Dataset: datav2 (GitHub, imlawcs/smart-trash-bin). Classes: metal, paper, plastic, trash cardboard, trash.

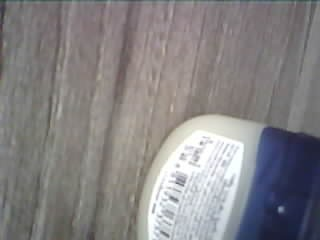
Label: plastic

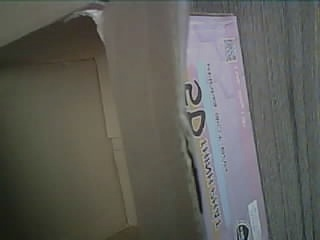
Label: trash cardboard

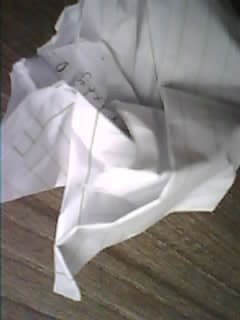
Label: paper

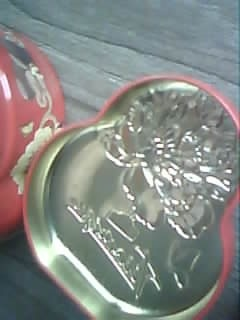
Label: metal

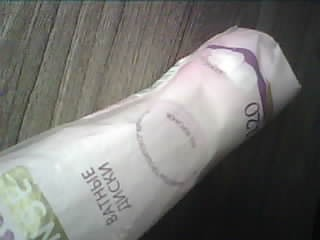
Label: trash

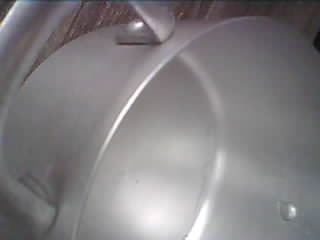
Label: metal
